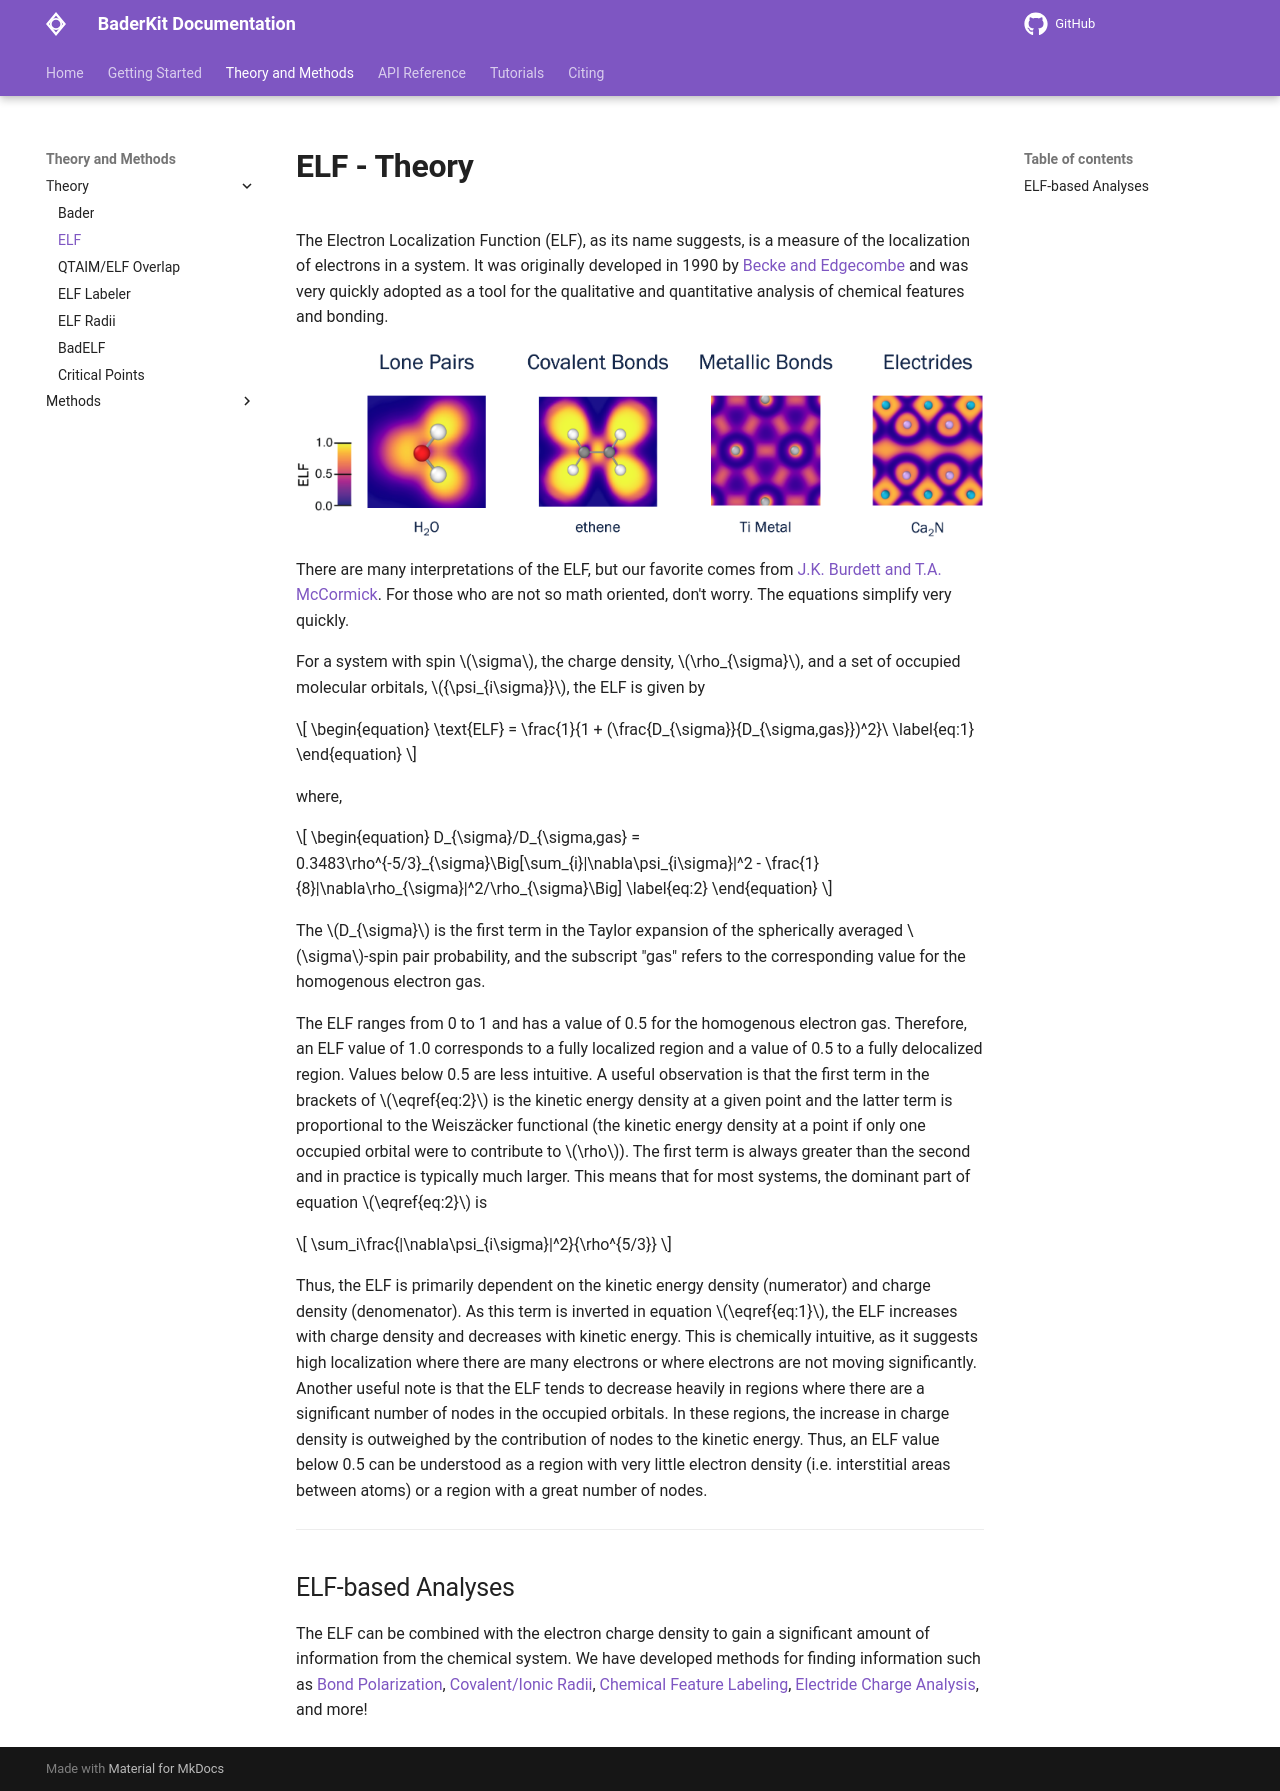

repository: SWeav02/baderkit · page: theory/elf_analysis/elf/index.html · generator: mkdocs

# ELF - Theory

The Electron Localization Function (ELF), as its name suggests, is a measure of the localization of electrons in a system. It was originally developed in 1990 by [Becke and Edgecombe](https://doi.org/10.1063/1.458517) and was very quickly adopted as a tool for the qualitative and quantitative analysis of chemical features and bonding.

![elf features](/images/elf_features.png)

There are many interpretations of the ELF, but our favorite comes from [J.K. Burdett and T.A. McCormick](https://pubs.acs.org/doi/10.1021/jp9820774). For those who are not so math oriented, don't worry. The equations simplify very quickly.

For a system with spin $\sigma$, the charge density, $\rho_{\sigma}$, and a set of occupied molecular orbitals, ${\psi_{i\sigma}}$, the ELF is given by

$$
\begin{equation}
\text{ELF} = \frac{1}{1 + (\frac{D_{\sigma}}{D_{\sigma,gas}})^2}\
\label{eq:1}
\end{equation}
$$

where,

$$
\begin{equation}
D_{\sigma}/D_{\sigma,gas} = 0.3483\rho^{-5/3}_{\sigma}\Big[\sum_{i}|\nabla\psi_{i\sigma}|^2 - \frac{1}{8}|\nabla\rho_{\sigma}|^2/\rho_{\sigma}\Big]
\label{eq:2}
\end{equation}
$$

The $D_{\sigma}$ is the first term in the Taylor expansion of the spherically averaged $\sigma$-spin pair probability, and the subscript "gas" refers to the corresponding value for the homogenous electron gas. 

The ELF ranges from 0 to 1 and has a value of 0.5 for the homogenous electron gas. Therefore, an ELF value of 1.0 corresponds to a fully localized region and a value of 0.5 to a fully delocalized region. Values below 0.5 are less intuitive. A useful observation is that the first term in the brackets of $\eqref{eq:2}$ is the kinetic energy density at a given point and the latter term is proportional to the Weiszäcker functional (the kinetic energy density at a point if only one occupied orbital were to contribute to $\rho$). The first term is always greater than the second and in practice is typically much larger. This means that for most systems, the dominant part of equation $\eqref{eq:2}$ is

$$
\sum_i\frac{|\nabla\psi_{i\sigma}|^2}{\rho^{5/3}}
$$

Thus, the ELF is primarily dependent on the kinetic energy density (numerator) and charge density (denomenator). As this term is inverted in equation $\eqref{eq:1}$, the ELF increases with charge density and decreases with kinetic energy. This is chemically intuitive, as it suggests high localization where there are many electrons or where electrons are not moving significantly. Another useful note is that the ELF tends to decrease heavily in regions where there are a significant number of nodes in the occupied orbitals. In these regions, the increase in charge density is outweighed by the contribution of nodes to the kinetic energy. Thus, an ELF value below 0.5 can be understood as a region with very little electron density (i.e. interstitial areas between atoms) or a region with a great number of nodes.

---

## ELF-based Analyses

The ELF can be combined with the electron charge density to gain a significant amount of information from the chemical system. We have developed methods for finding information such as [Bond Polarization](../basin_overlap), [Covalent/Ionic Radii](../elf_radii), [Chemical Feature Labeling](../elf_labeler), [Electride Charge Analysis](../badelf/background), and more!
